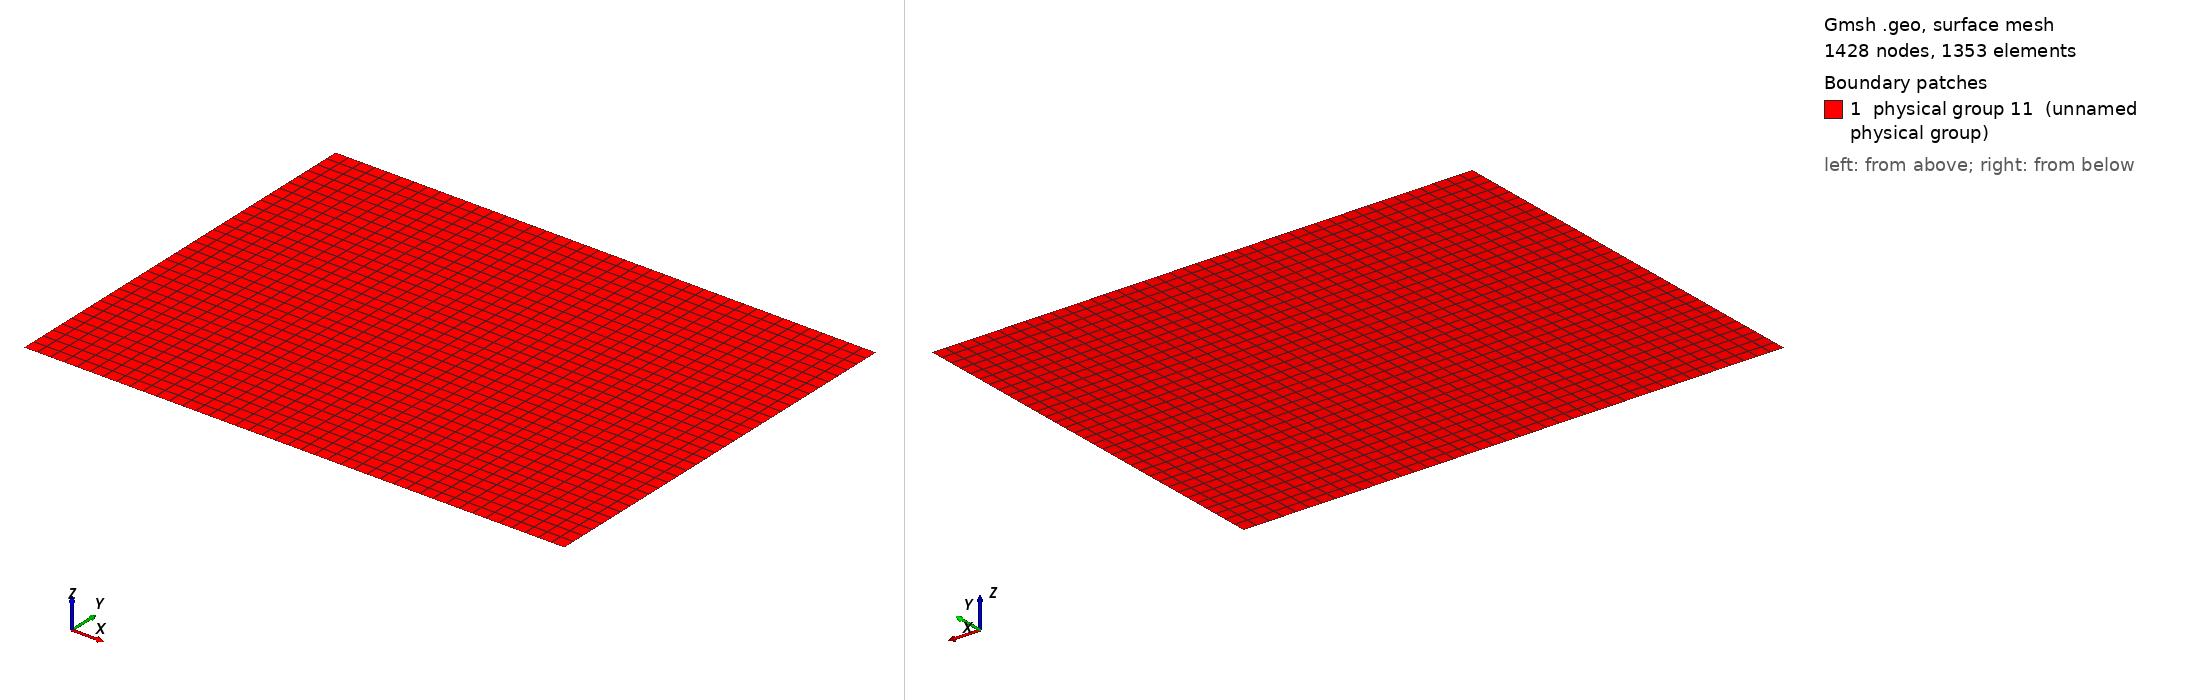

Gmsh geometry script, surface-meshed: 1428 nodes, 1353 surface elements. Boundary patches (legend numbers): 1 physical group 11 (unnamed physical group). Left view from above one corner, right view from below the opposite corner. Legend entries are the model's physical surfaces. The drawing asked Gmsh for element sizes between 1% and 20% of the model's largest extent; the script's own settings can give other sizes.

=== MMS_C.geo (drawn) ===
Point(1) = {-0.1,0.2,0,0.1};
Extrude {0.8,0,0.0} {
  Point{1}; Layers{41}; Recombine;
}
Extrude {0.0,0.6,0.0} {
  Line{1}; Layers{33}; Recombine;
}
Physical Line(7) = {1};
Physical Line(8) = {4};
Physical Line(9) = {2};
Physical Line(10) = {3};
Physical Surface(11) = {5};
